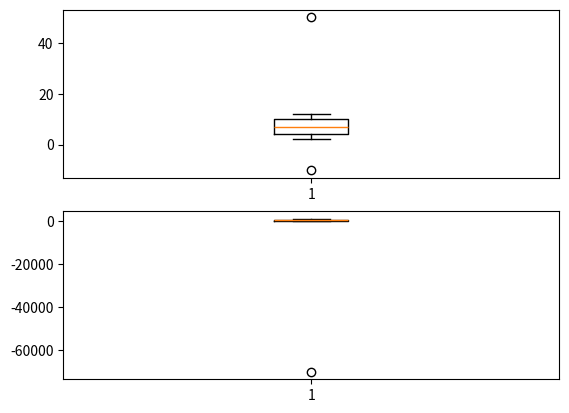

Write the Python code that produced this figure.
import matplotlib.pyplot as plt
import numpy as np
aaa = np.array([[-10,2,3,4,5,6,7,8,9,10,11,12,50],
                [100,200,-30,400,500,600,-70000,800,900,1000,210,420,350]])
aaa = np.transpose(aaa)
print(aaa.shape)
print(aaa)

def outliers(data_out):
    quartile_1, q2, quartile_3 = np.percentile(data_out, [25, 50, 75])

    print('1사분위: ', quartile_1)
    print('q2: ', q2)
    print('3사분위: ', quartile_3)
    iqr = quartile_3-quartile_1 # interquartile range
    lower_bound = quartile_1 - (iqr * 1.5) # -5.0
    upper_bound = quartile_3 + (iqr * 1.5) # 19
    print(upper_bound)
    return np.where((data_out>upper_bound) | (data_out<lower_bound))
   
def outliers_printer(dataset):
    for i in range(dataset.shape[1]):
        cols = dataset[:, i]
        outliers_loc = outliers(cols)
        print(i, '열의 이상치의 위치: ', outliers_loc, '\n')
        plt.subplot(aaa.shape[1],1,i+1)
        plt.boxplot(cols)

    plt.show()

outliers_printer(aaa)

# 1사분위:  4.0
# q2:  7.0
# 3사분위:  10.0
# 19.0
# 0 열의 이상치의 위치:  (array([ 0, 12], dtype=int64),)

# 1사분위:  200.0
# q2:  400.0
# 3사분위:  600.0
# 1200.0
# 1 열의 이상치의 위치:  (array([6], dtype=int64),)